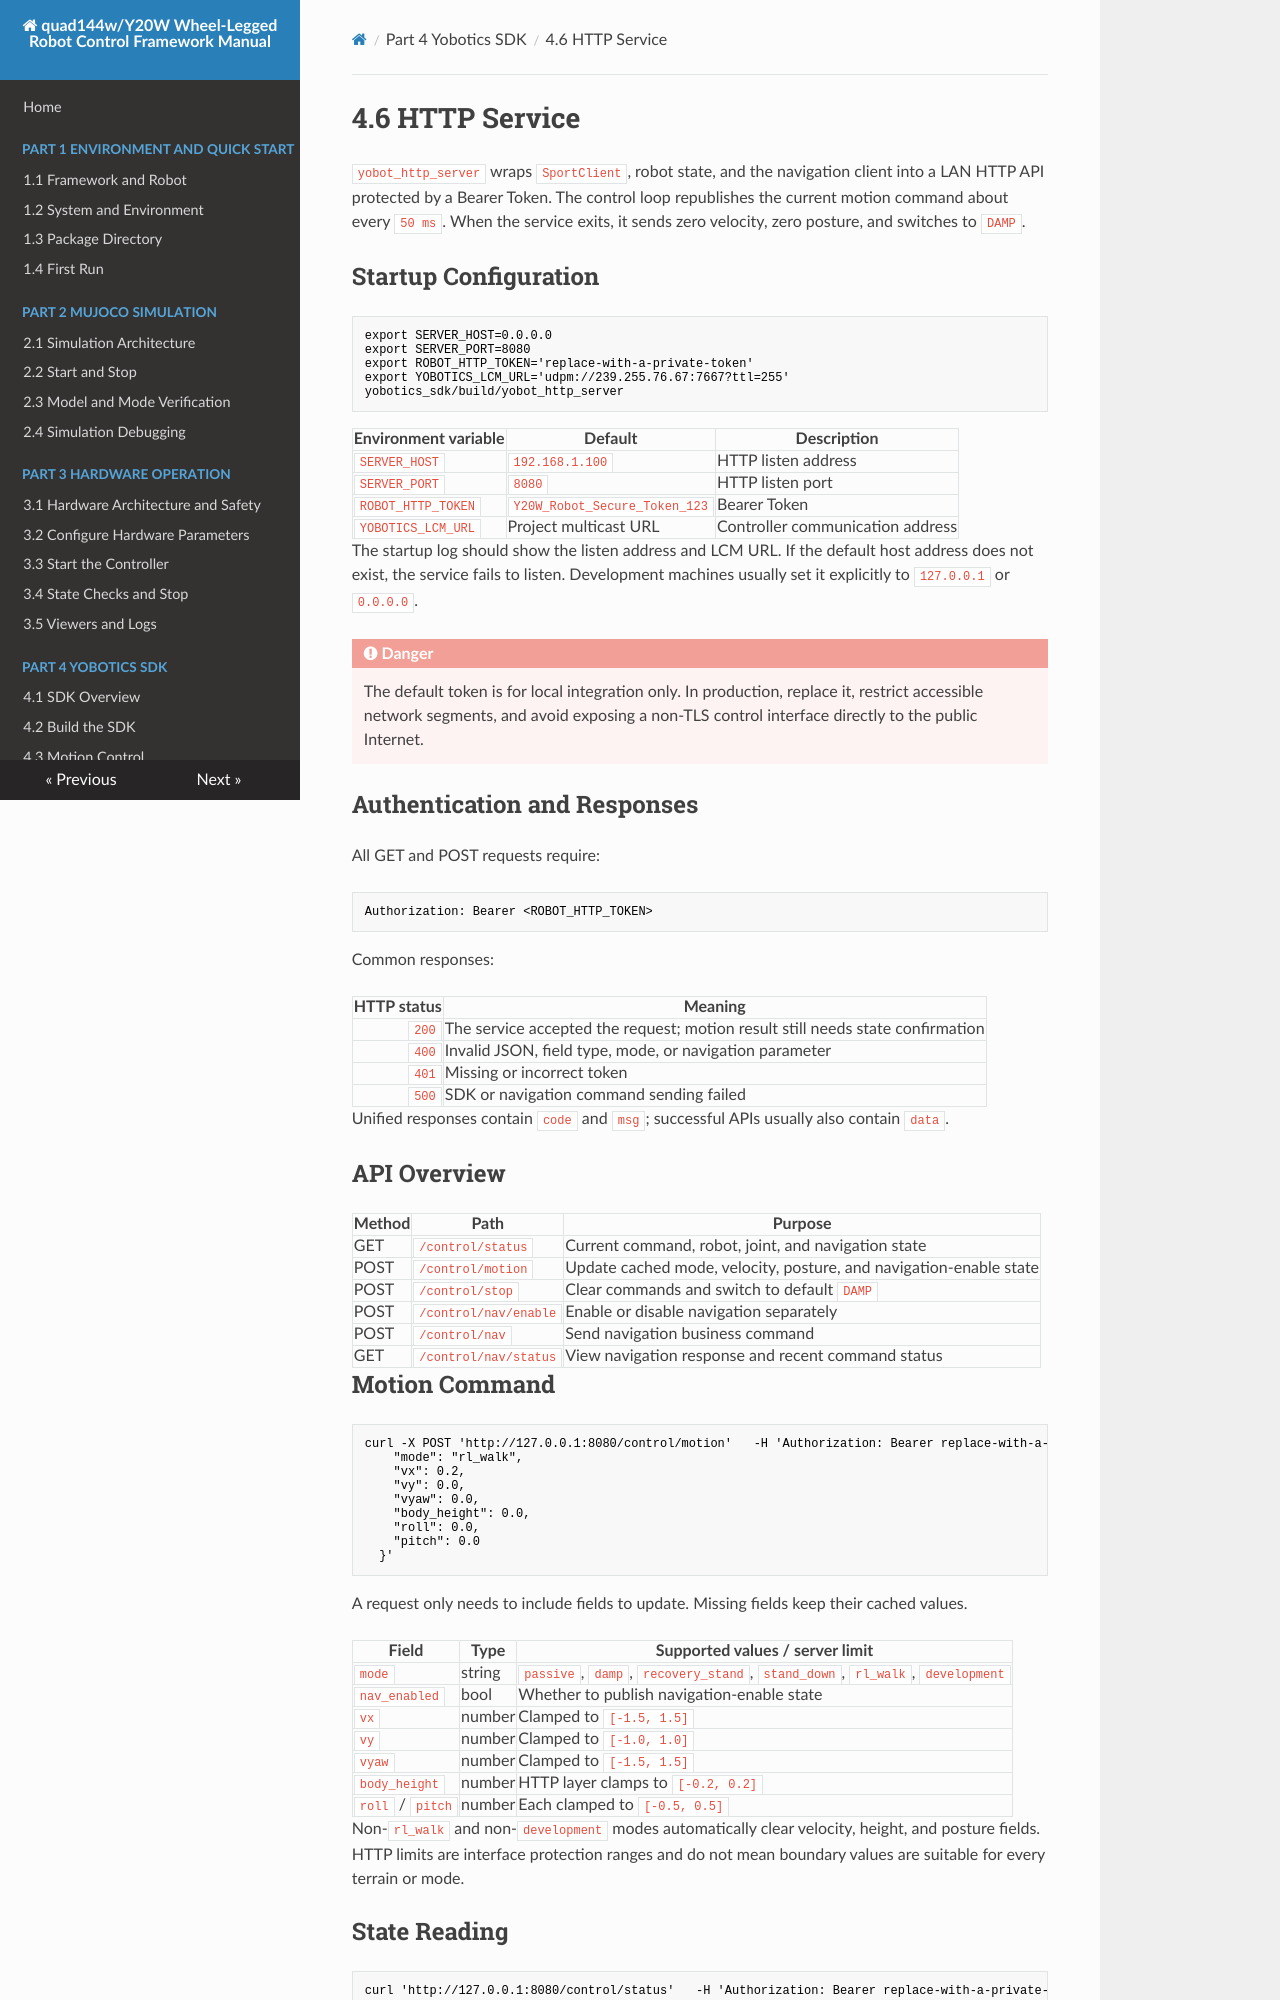

repository: YoboticsHub/yobotics_quad144w · page: part-4-sdk/6.http.html · generator: mkdocs

# 4.6 HTTP Service

`yobot_http_server` wraps `SportClient`, robot state, and the navigation client into a LAN HTTP API protected by a Bearer Token. The control loop republishes the current motion command about every `50 ms`. When the service exits, it sends zero velocity, zero posture, and switches to `DAMP`.

## Startup Configuration

```bash
export SERVER_HOST=0.0.0.0
export SERVER_PORT=8080
export ROBOT_HTTP_TOKEN='replace-with-a-private-token'
export YOBOTICS_LCM_URL='udpm://239.255.76.67:7667?ttl=255'
yobotics_sdk/build/yobot_http_server
```

| Environment variable | Default | Description |
| --- | --- | --- |
| `SERVER_HOST` | `192.168.1.100` | HTTP listen address |
| `SERVER_PORT` | `8080` | HTTP listen port |
| `ROBOT_HTTP_TOKEN` | `Y20W_Robot_Secure_Token_123` | Bearer Token |
| `YOBOTICS_LCM_URL` | Project multicast URL | Controller communication address |

The startup log should show the listen address and LCM URL. If the default host address does not exist, the service fails to listen. Development machines usually set it explicitly to `127.0.0.1` or `0.0.0.0`.

!!! danger
    The default token is for local integration only. In production, replace it, restrict accessible network segments, and avoid exposing a non-TLS control interface directly to the public Internet.

## Authentication and Responses

All GET and POST requests require:

```text
Authorization: Bearer <ROBOT_HTTP_TOKEN>
```

Common responses:

| HTTP status | Meaning |
| ---: | --- |
| `200` | The service accepted the request; motion result still needs state confirmation |
| `400` | Invalid JSON, field type, mode, or navigation parameter |
| `401` | Missing or incorrect token |
| `500` | SDK or navigation command sending failed |

Unified responses contain `code` and `msg`; successful APIs usually also contain `data`.

## API Overview

| Method | Path | Purpose |
| --- | --- | --- |
| GET | `/control/status` | Current command, robot, joint, and navigation state |
| POST | `/control/motion` | Update cached mode, velocity, posture, and navigation-enable state |
| POST | `/control/stop` | Clear commands and switch to default `DAMP` |
| POST | `/control/nav/enable` | Enable or disable navigation separately |
| POST | `/control/nav` | Send navigation business command |
| GET | `/control/nav/status` | View navigation response and recent command status |

## Motion Command

```bash
curl -X POST 'http://127.0.0.1:8080/control/motion'   -H 'Authorization: Bearer replace-with-a-private-token'   -H 'Content-Type: application/json'   -d '{
    "mode": "rl_walk",
    "vx": 0.2,
    "vy": 0.0,
    "vyaw": 0.0,
    "body_height": 0.0,
    "roll": 0.0,
    "pitch": 0.0
  }'
```

A request only needs to include fields to update. Missing fields keep their cached values.

| Field | Type | Supported values / server limit |
| --- | --- | --- |
| `mode` | string | `passive`, `damp`, `recovery_stand`, `stand_down`, `rl_walk`, `development` |
| `nav_enabled` | bool | Whether to publish navigation-enable state |
| `vx` | number | Clamped to `[-1.5, 1.5]` |
| `vy` | number | Clamped to `[-1.0, 1.0]` |
| `vyaw` | number | Clamped to `[-1.5, 1.5]` |
| `body_height` | number | HTTP layer clamps to `[-0.2, 0.2]` |
| `roll` / `pitch` | number | Each clamped to `[-0.5, 0.5]` |

Non-`rl_walk` and non-`development` modes automatically clear velocity, height, and posture fields. HTTP limits are interface protection ranges and do not mean boundary values are suitable for every terrain or mode.
